Photos from the image-classification dataset "boardTrainingData" in the GitHub repository mcwhorpj/boardTrainingData. Its 6 classes are: Arduino Nano, Arduino Uno, Jetson Nano, Jetson Xavier NX, Raspberry Pi Three, Raspberry Pi Zero.

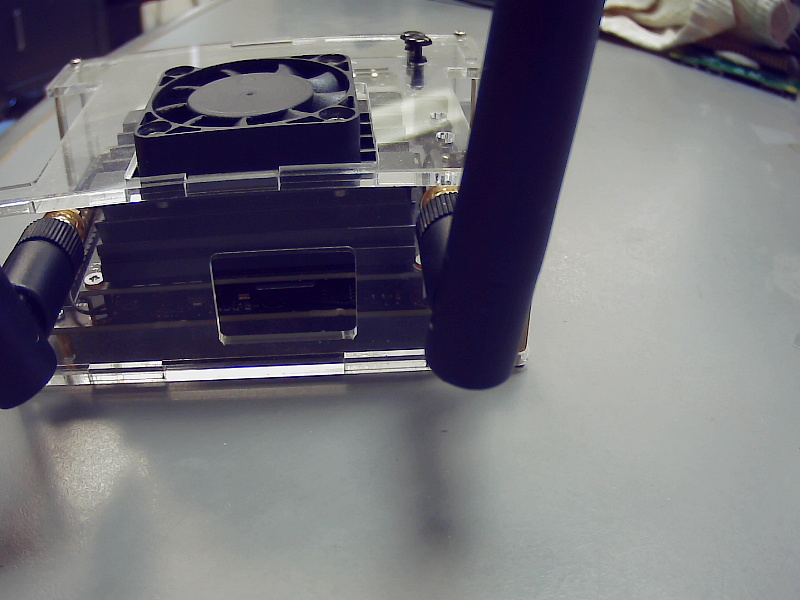
Label: Jetson Nano

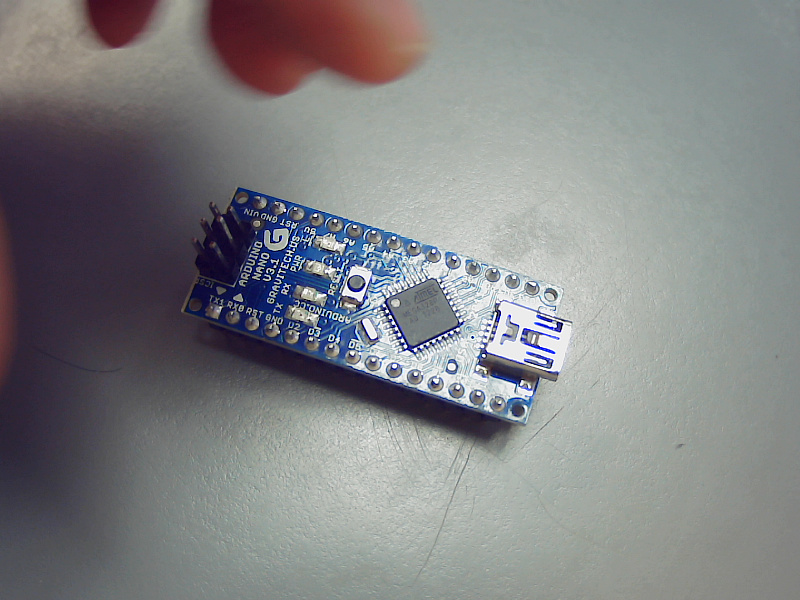
Label: Arduino Nano

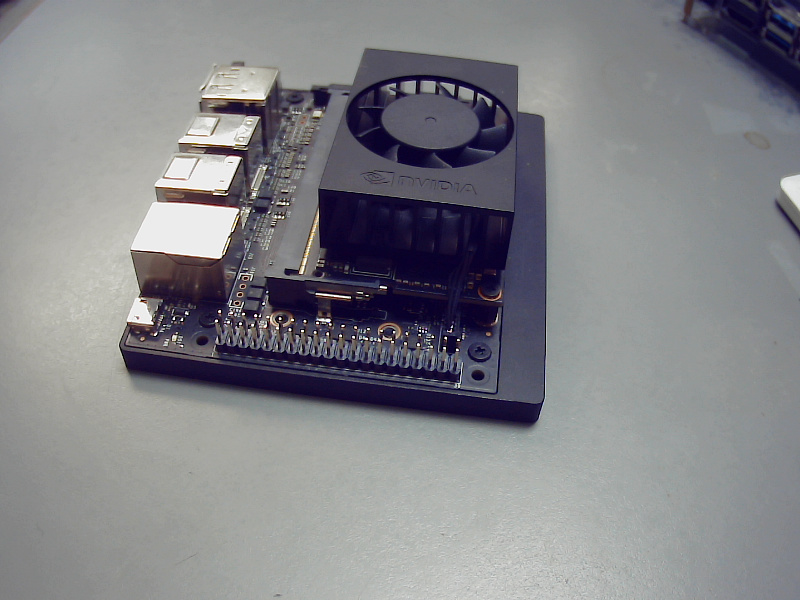
Label: Jetson Xavier NX

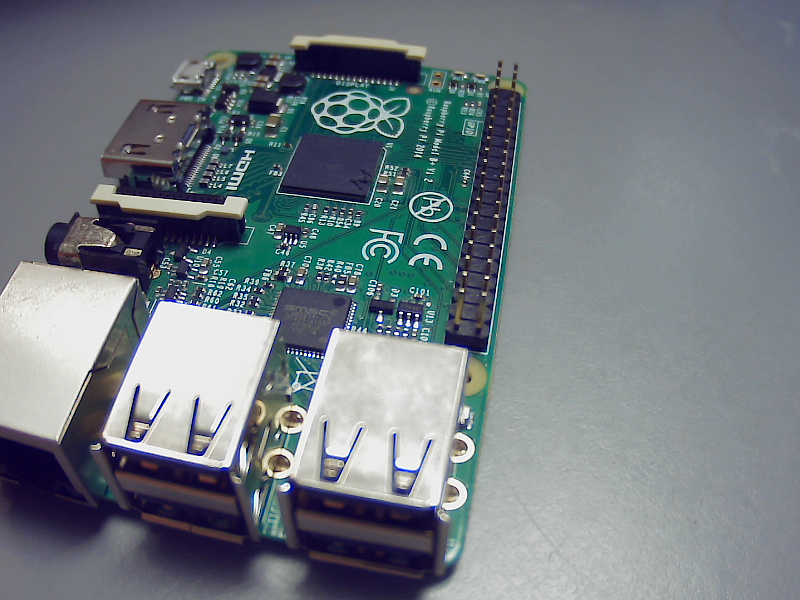
Label: Raspberry Pi Three

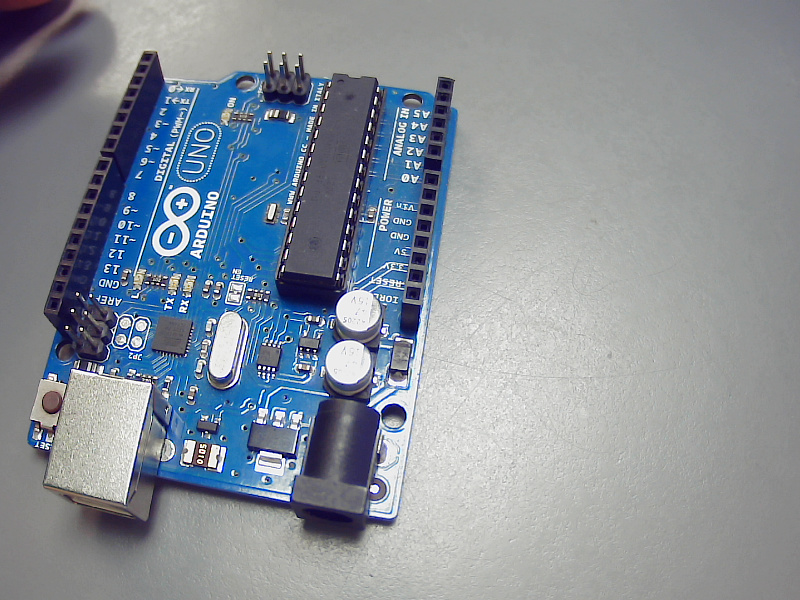
Label: Arduino Uno

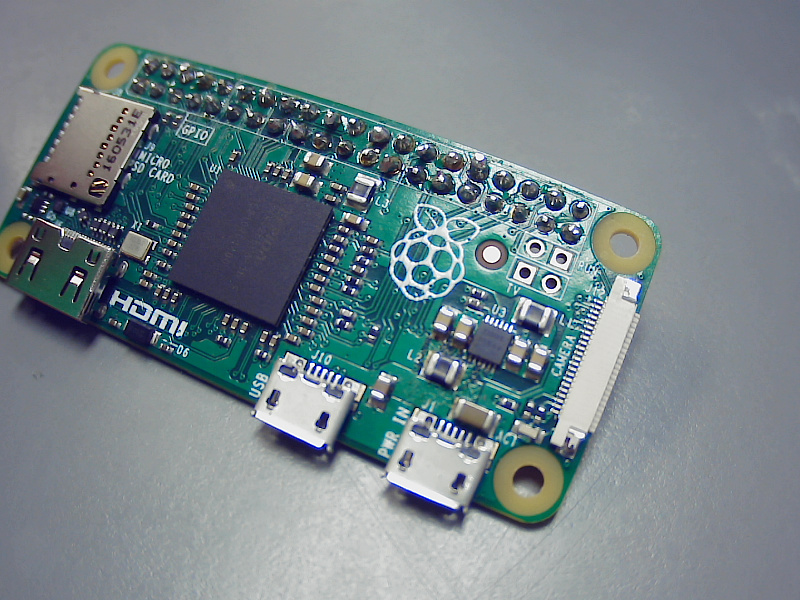
Label: Raspberry Pi Zero
